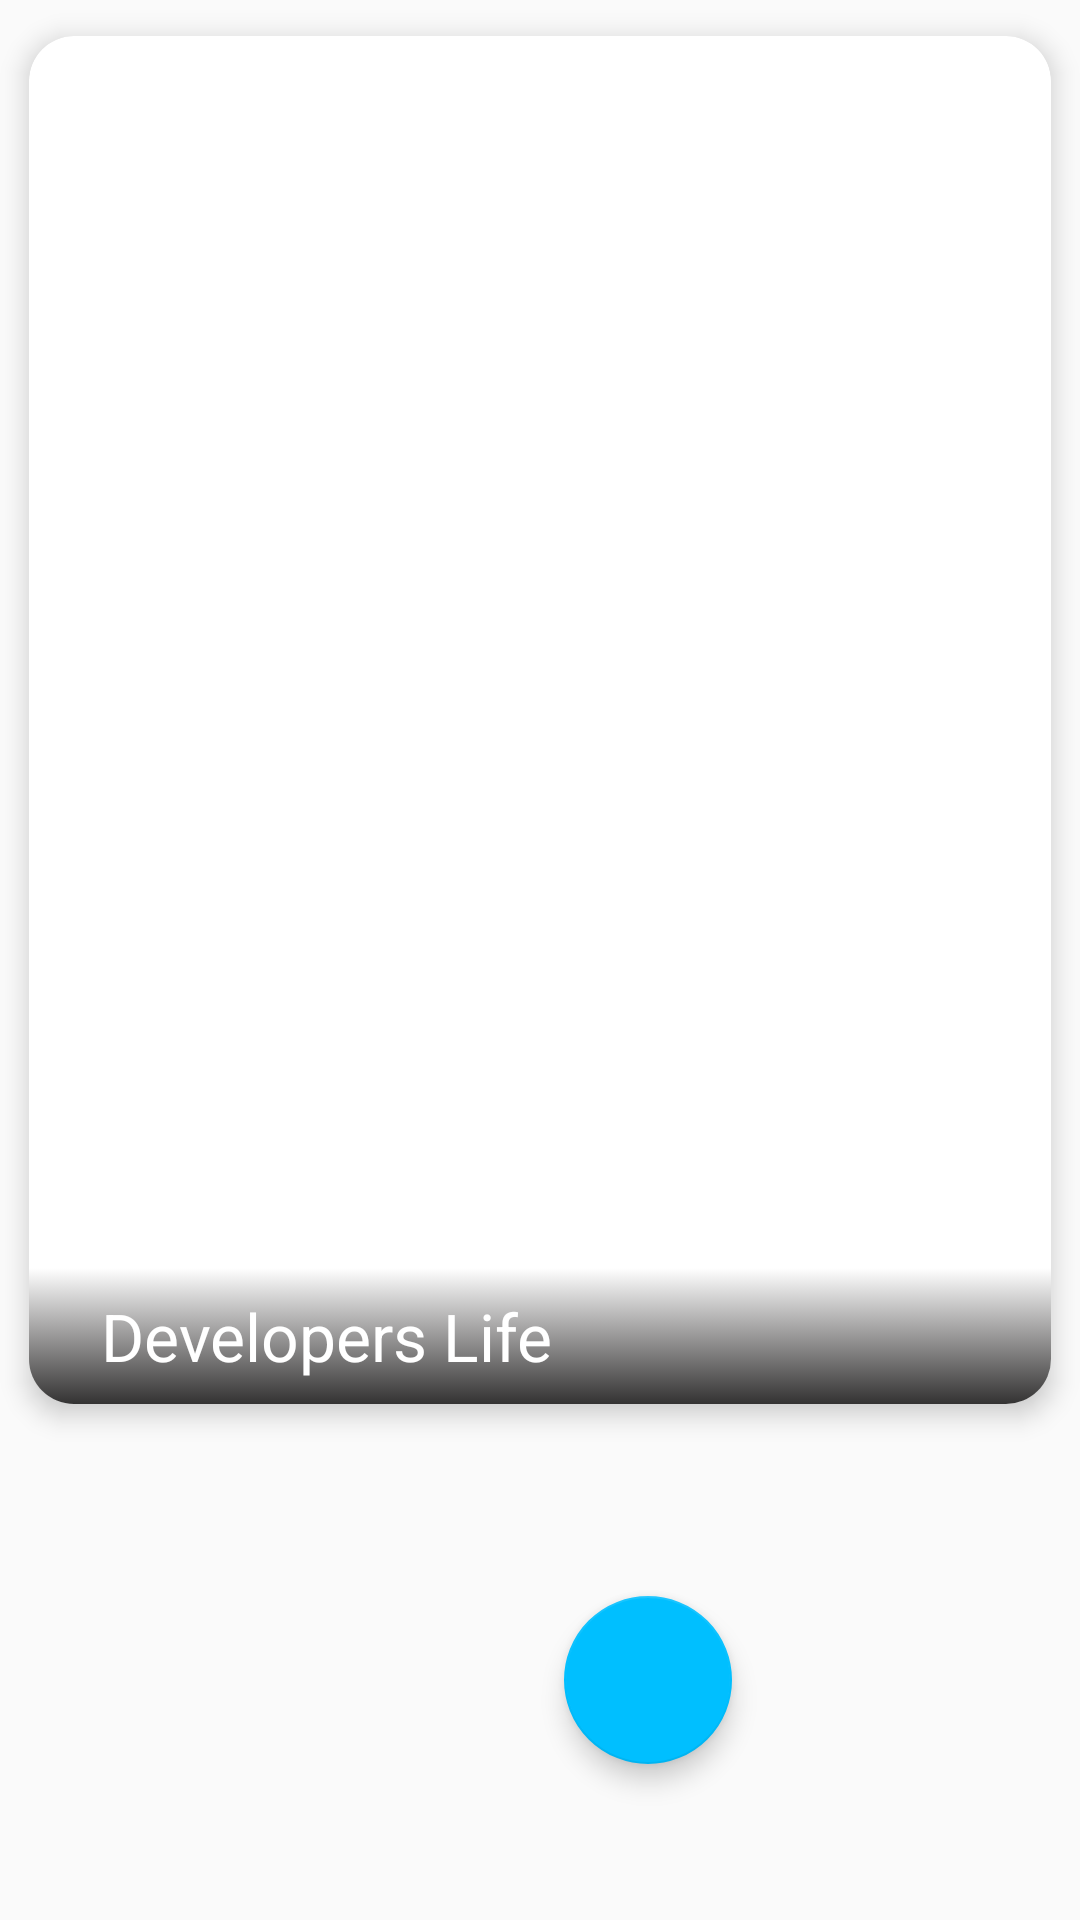

Android layout source for this screen:
<!-- AndroidManifest.xml: application theme AppTheme -->
<!-- res/layout/activity_gif.xml -->
<?xml version="1.0" encoding="utf-8"?>
<LinearLayout xmlns:android="http://schemas.android.com/apk/res/android"
    xmlns:tools="http://schemas.android.com/tools"
    android:layout_width="match_parent"
    android:layout_height="match_parent"
    android:orientation="vertical"
    tools:context=".screen.GifActivity">

    <include
        android:id="@+id/network_error_layout"
        layout="@layout/network_error_layout"
        android:visibility="gone" />

    <include
        layout="@layout/gif_layout"
        android:layout_width="match_parent"
        android:layout_height="0dp"
        android:layout_weight="3" />

    <include
        layout="@layout/buttons_layout"
        android:layout_width="match_parent"
        android:layout_height="0dp"
        android:layout_weight="1" />

</LinearLayout>
<!-- res/layout/network_error_layout.xml (included above) -->
<?xml version="1.0" encoding="utf-8"?>
<LinearLayout xmlns:android="http://schemas.android.com/apk/res/android"
    android:layout_width="match_parent"
    android:layout_height="match_parent"
    android:gravity="center"
    android:orientation="vertical"
    android:padding="@dimen/padding_large">

    <ImageView
        android:layout_width="wrap_content"
        android:layout_height="wrap_content"
        android:src="@drawable/ic_cloud_off"
        android:contentDescription="@string/no_internet_image_view_description" />

    <TextView
        android:layout_width="wrap_content"
        android:layout_height="wrap_content"
        android:layout_margin="@dimen/margin_small"
        android:gravity="center"
        android:text="@string/network_error_message"
        android:textSize="@dimen/text_small" />

    <Button
        android:id="@+id/repeat_connection_button"
        style="?android:attr/borderlessButtonStyle"
        android:layout_width="wrap_content"
        android:layout_height="wrap_content"
        android:text="@string/repeat_button_text"
        android:textColor="@color/colorAccent"
        android:textSize="@dimen/text_medium" />


</LinearLayout>
<!-- res/layout/gif_layout.xml (included above) -->
<?xml version="1.0" encoding="utf-8"?>
<androidx.cardview.widget.CardView xmlns:card_view="http://schemas.android.com/apk/res-auto"
    xmlns:android="http://schemas.android.com/apk/res/android"
    android:layout_width="match_parent"
    android:layout_height="wrap_content"
    xmlns:tools="http://schemas.android.com/tools"
    card_view:cardCornerRadius="@dimen/corner_radius_medium"
    card_view:cardElevation="@dimen/elevation_small"
    card_view:cardUseCompatPadding="true">

    <RelativeLayout
        android:layout_width="match_parent"
        android:layout_height="match_parent">

        <ProgressBar
            android:id="@+id/gif_progress_bar"
            android:layout_width="wrap_content"
            android:layout_height="wrap_content"
            android:layout_centerInParent="true" />

        <ImageView
            android:id="@+id/gif_image_view"
            android:layout_width="match_parent"
            android:layout_height="match_parent"
            tools:src="@mipmap/dev_life" />

        <TextView
            android:id="@+id/description_text_view"
            android:layout_width="match_parent"
            android:layout_height="wrap_content"
            android:layout_alignParentBottom="true"
            android:background="@drawable/black_gradient"
            android:paddingStart="@dimen/padding_large"
            android:paddingTop="@dimen/padding_small"
            android:paddingEnd="@dimen/padding_large"
            android:paddingBottom="@dimen/padding_small"
            android:textColor="@android:color/white"
            android:textSize="@dimen/text_large"
            tools:text="@string/app_name" />

    </RelativeLayout>

</androidx.cardview.widget.CardView>
<!-- res/layout/buttons_layout.xml (included above) -->
<?xml version="1.0" encoding="utf-8"?>
<LinearLayout xmlns:android="http://schemas.android.com/apk/res/android"
    android:id="@+id/buttons_layout"
    android:layout_width="match_parent"
    android:layout_height="wrap_content"
    android:gravity="center"
    android:orientation="horizontal">

    <com.google.android.material.floatingactionbutton.FloatingActionButton
        android:id="@+id/back_button"
        android:layout_width="wrap_content"
        android:layout_height="wrap_content"
        android:layout_marginEnd="@dimen/margin_small"
        android:background="@android:color/white"
        android:elevation="@dimen/elevation_small"
        android:padding="@dimen/padding_medium"
        android:src="@drawable/navigate_back"
        android:visibility="invisible" />

    <com.google.android.material.floatingactionbutton.FloatingActionButton
        android:id="@+id/next_button"
        android:layout_width="wrap_content"
        android:layout_height="wrap_content"
        android:layout_marginStart="@dimen/margin_small"
        android:background="@android:color/white"
        android:elevation="@dimen/elevation_small"
        android:padding="@dimen/padding_medium"
        android:src="@drawable/navigate_next" />

</LinearLayout>
<!-- resources referenced by this layout -->
<resources>
  <color name="colorAccent">#00bfff</color>
  <dimen name="corner_radius_medium">15dip</dimen>
  <dimen name="elevation_small">5dp</dimen>
  <dimen name="margin_small">8dp</dimen>
  <dimen name="padding_large">24dp</dimen>
  <dimen name="padding_medium">16dp</dimen>
  <dimen name="padding_small">8dp</dimen>
  <dimen name="text_large">22sp</dimen>
  <dimen name="text_medium">18sp</dimen>
  <dimen name="text_small">16sp</dimen>
  <!-- drawable black_gradient (drawable) -->
  <?xml version="1.0" encoding="utf-8"?>
  <selector xmlns:android="http://schemas.android.com/apk/res/android">
      <item>
          <shape>
              <gradient
                  android:angle="90"
                  android:endColor="@android:color/transparent"
                  android:startColor="@color/slightlyBlack" />
          </shape>
      </item>
  </selector>
  <!-- drawable ic_cloud_off (drawable) -->
  <vector android:height="50dp" android:tint="#292929"
      android:viewportHeight="24" android:viewportWidth="24"
      android:width="50dp" xmlns:android="http://schemas.android.com/apk/res/android">
      <path android:fillColor="@android:color/white" android:pathData="M19.35,10.04C18.67,6.59 15.64,4 12,4c-1.48,0 -2.85,0.43 -4.01,1.17l1.46,1.46C10.21,6.23 11.08,6 12,6c3.04,0 5.5,2.46 5.5,5.5v0.5H19c1.66,0 3,1.34 3,3 0,1.13 -0.64,2.11 -1.56,2.62l1.45,1.45C23.16,18.16 24,16.68 24,15c0,-2.64 -2.05,-4.78 -4.65,-4.96zM3,5.27l2.75,2.74C2.56,8.15 0,10.77 0,14c0,3.31 2.69,6 6,6h11.73l2,2L21,20.73 4.27,4 3,5.27zM7.73,10l8,8H6c-2.21,0 -4,-1.79 -4,-4s1.79,-4 4,-4h1.73z"/>
  </vector>
  <!-- drawable navigate_back (drawable) -->
  <vector android:height="24dp" android:tint="#FFF"
      android:viewportHeight="24" android:viewportWidth="24"
      android:width="24dp" xmlns:android="http://schemas.android.com/apk/res/android">
      <path android:fillColor="@android:color/white" android:pathData="M15.41,7.41L14,6l-6,6 6,6 1.41,-1.41L10.83,12z"/>
  </vector>
  <string name="app_name">Developers Life</string>
  <string name="network_error_message">Произошла ошибка при загрузке данных. Проверьте подключение к сети.</string>
  <string name="no_internet_image_view_description">Значок отсутствия сети</string>
  <string name="repeat_button_text">Повторить</string>
  <style name="AppTheme" parent="Theme.AppCompat.Light">
          
          <item name="colorPrimary">@color/colorPrimary</item>
          <item name="colorPrimaryDark">@color/colorPrimaryDark</item>
          <item name="colorAccent">@color/colorAccent</item>
  
          <item name="android:textColorPrimary">@color/textColorPrimary</item>
      </style>
  <color name="slightlyBlack">#333232</color>
  <color name="colorPrimary">@android:color/white</color>
  <color name="colorPrimaryDark">#333232</color>
  <color name="textColorPrimary">#343434</color>
</resources>
